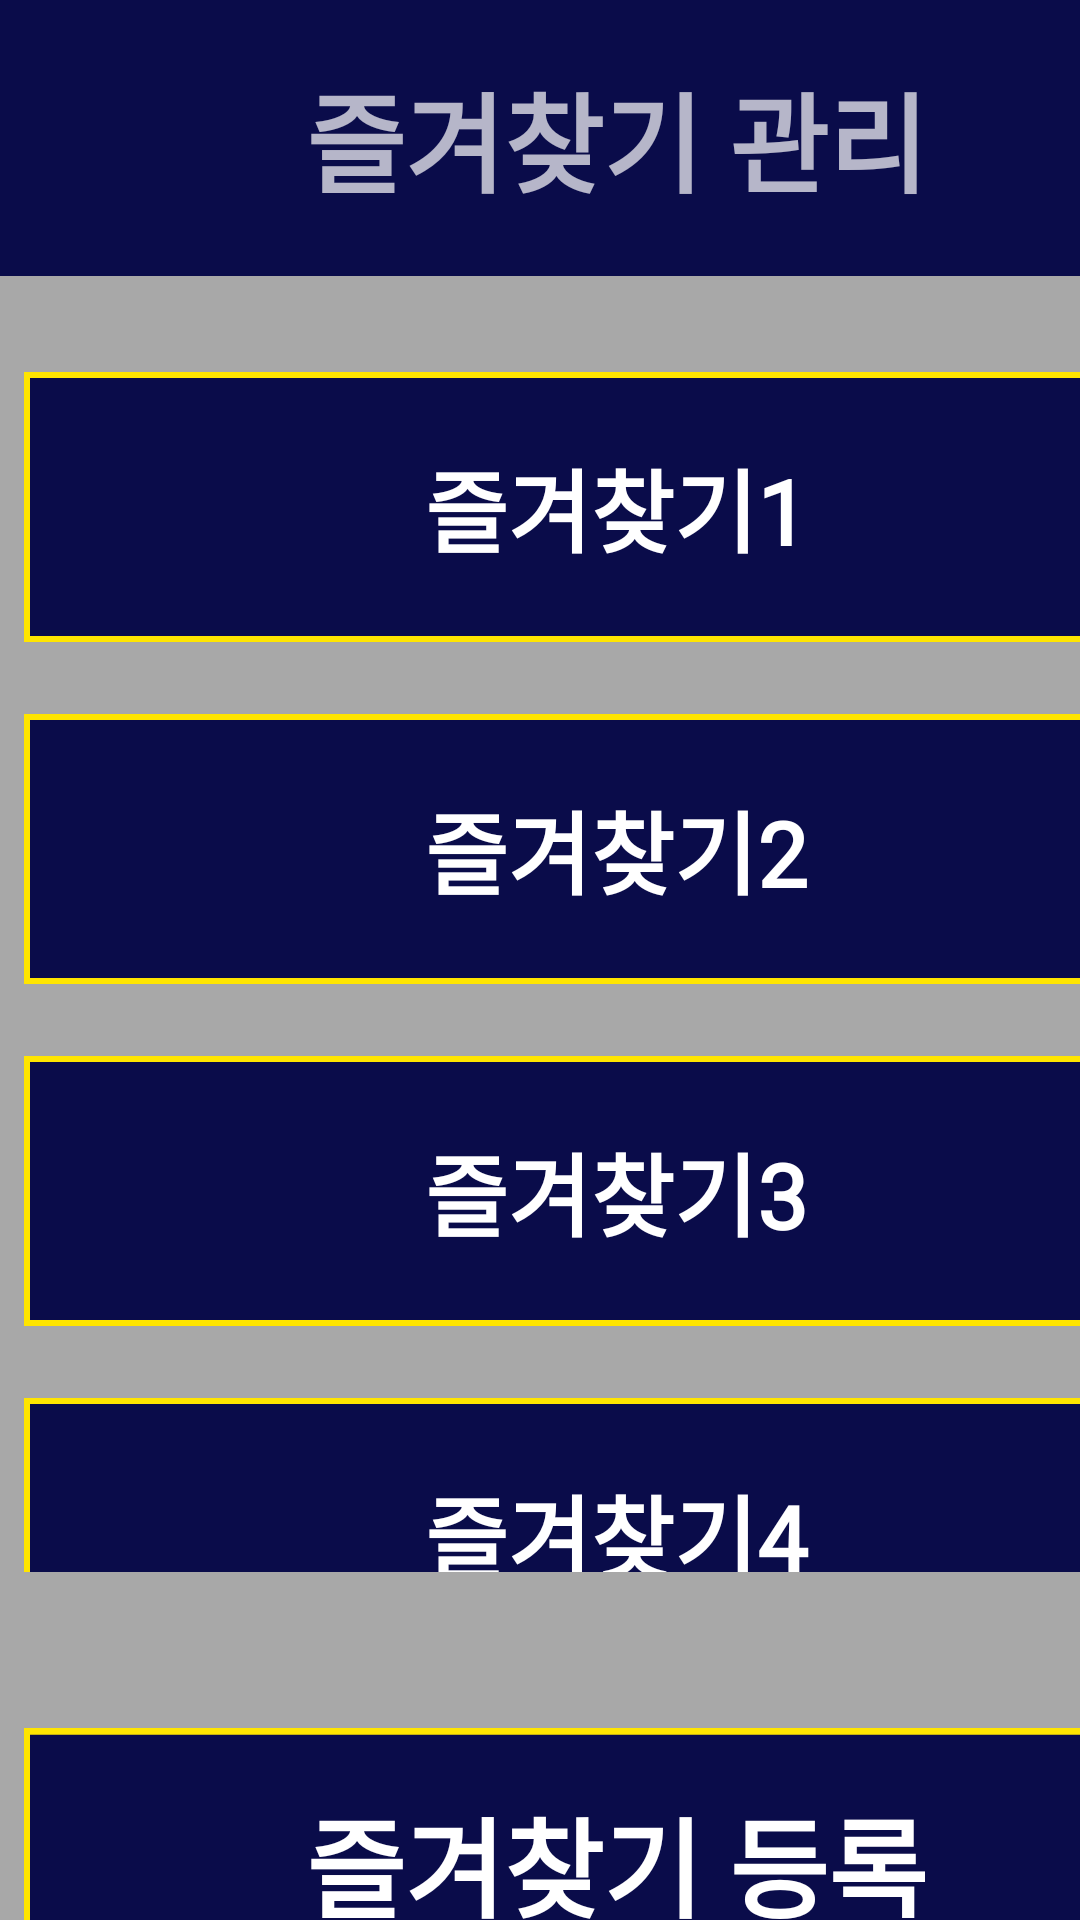

Here is an Android app screen rendered from its layout file. Give the layout XML and the strings, colors and styles it references.
<!-- AndroidManifest.xml: application theme Theme.AppCompat -->
<!-- res/layout/choose_bookmark.xml -->
<?xml version="1.0" encoding="utf-8"?>
<androidx.constraintlayout.widget.ConstraintLayout xmlns:android="http://schemas.android.com/apk/res/android"
    xmlns:app="http://schemas.android.com/apk/res-auto"
    xmlns:tools="http://schemas.android.com/tools"
    android:layout_width="match_parent"
    android:layout_height="match_parent"
    tools:context=".BookmarkActivity">

    

    <RelativeLayout
        android:id="@+id/background"
        android:layout_width="411dp"
        android:layout_height="823dp"
        android:layout_alignParentStart="true"
        android:layout_alignParentTop="true"
        android:background="@drawable/background"
        tools:ignore="MissingConstraints">

    </RelativeLayout>

    <RelativeLayout
        android:id="@+id/title_manage_bookmark"
        android:layout_width="411dp"
        android:layout_height="92dp"
        android:background="@drawable/frame_29"
        tools:ignore="MissingConstraints">

        
        <TextView
            android:id="@+id/categoryName"
            android:layout_width="wrap_content"
            android:layout_height="54dp"
            android:layout_centerHorizontal="true"
            android:layout_marginTop="19dp"
            android:gravity="center_horizontal|center_vertical"
            android:lineSpacingExtra="10sp"
            android:text="즐겨찾기 관리"
            android:textColor="@color/yellow"
            android:textSize="36sp"
            android:textStyle="bold"
            android:fontFamily="@font/inter_medium"/>
    </RelativeLayout>

    
    <ScrollView
        android:layout_width="411dp"
        android:layout_height="400dp"
        android:layout_marginTop="124dp"
        app:layout_constraintTop_toTopOf="parent"
        tools:ignore="MissingConstraints">

        <LinearLayout
            android:layout_width="wrap_content"
            android:layout_height="wrap_content"
            android:orientation="vertical">

            
            <Button
                android:id="@+id/bookmark1"
                android:layout_width="395dp"
                android:layout_height="90dp"
                android:layout_marginStart="8dp"
                android:layout_marginTop="0dp"
                android:background="@drawable/default_yellow"
                android:text="즐겨찾기1"
                android:textColor="@color/yellow"
                android:textSize="30sp"
                android:textStyle="bold"
                android:fontFamily="@font/inter_medium"/>

            
            <Button
                android:id="@+id/bookmark2"
                android:layout_width="395dp"
                android:layout_height="90dp"
                android:layout_marginStart="8dp"
                android:layout_marginTop="24dp"
                android:background="@drawable/default_yellow"
                android:text="즐겨찾기2"
                android:textColor="@color/yellow"
                android:textSize="30sp"
                android:textStyle="bold"
                android:fontFamily="@font/inter_medium"/>

            
            <Button
                android:id="@+id/bookmark3"
                android:layout_width="395dp"
                android:layout_height="90dp"
                android:layout_marginStart="8dp"
                android:layout_marginTop="24dp"
                android:background="@drawable/default_yellow"
                android:text="즐겨찾기3"
                android:textColor="@color/yellow"
                android:textSize="30sp"
                android:textStyle="bold"
                android:fontFamily="@font/inter_medium"/>

            
            <Button
                android:id="@+id/bookmark4"
                android:layout_width="395dp"
                android:layout_height="90dp"
                android:layout_marginStart="8dp"
                android:layout_marginTop="24dp"
                android:background="@drawable/default_yellow"
                android:text="즐겨찾기4"
                android:textColor="@color/yellow"
                android:textSize="30sp"
                android:textStyle="bold"
                android:fontFamily="@font/inter_medium"/>

            
            <Button
                android:id="@+id/bookmark5"
                android:layout_width="395dp"
                android:layout_height="90dp"
                android:layout_marginStart="8dp"
                android:layout_marginTop="24dp"
                android:background="@drawable/default_yellow"
                android:text="즐겨찾기5"
                android:textColor="@color/yellow"
                android:textSize="30sp"
                android:textStyle="bold"
                android:fontFamily="@font/inter_medium"/>

            
            <Button
                android:id="@+id/bookmark6"
                android:layout_width="395dp"
                android:layout_height="90dp"
                android:layout_marginStart="8dp"
                android:layout_marginTop="24dp"
                android:background="@drawable/default_yellow"
                android:text="즐겨찾기6"
                android:textColor="@color/yellow"
                android:textSize="30sp"
                android:textStyle="bold"
                android:fontFamily="@font/inter_medium"/>

            
            <Button
                android:id="@+id/bookmark7"
                android:layout_width="395dp"
                android:layout_height="90dp"
                android:layout_marginStart="8dp"
                android:layout_marginTop="24dp"
                android:background="@drawable/default_yellow"
                android:text="즐겨찾기7"
                android:textColor="@color/yellow"
                android:textSize="30sp"
                android:textStyle="bold"
                android:fontFamily="@font/inter_medium"/>

            
            <Button
                android:id="@+id/bookmark8"
                android:layout_width="395dp"
                android:layout_height="90dp"
                android:layout_marginStart="8dp"
                android:layout_marginTop="24dp"
                android:background="@drawable/default_yellow"
                android:text="즐겨찾기8"
                android:textColor="@color/yellow"
                android:textSize="30sp"
                android:textStyle="bold"
                android:fontFamily="@font/inter_medium"/>

            
            <Button
                android:id="@+id/bookmark9"
                android:layout_width="395dp"
                android:layout_height="90dp"
                android:layout_marginStart="8dp"
                android:layout_marginTop="24dp"
                android:background="@drawable/default_yellow"
                android:text="즐겨찾기9"
                android:textColor="@color/yellow"
                android:textSize="30sp"
                android:textStyle="bold"
                android:fontFamily="@font/inter_medium"/>

            
            <Button
                android:id="@+id/bookmark10"
                android:layout_width="395dp"
                android:layout_height="90dp"
                android:layout_marginStart="8dp"
                android:layout_marginTop="24dp"
                android:background="@drawable/default_yellow"
                android:text="즐겨찾기10"
                android:textColor="@color/yellow"
                android:textSize="30sp"
                android:textStyle="bold"
                android:fontFamily="@font/inter_medium"/>

        </LinearLayout>
    </ScrollView>

    
    <Button
        android:id="@+id/save_bookmark"
        android:layout_width="395dp"
        android:layout_height="90dp"
        android:layout_marginStart="8dp"
        android:layout_marginTop="576dp"
        android:background="@drawable/frame_6"
        android:text="즐겨찾기 등록"
        android:textColor="@color/yellow"
        android:textSize="36sp"
        android:textStyle="bold"
        android:fontFamily="@font/inter_medium"
        app:layout_constraintStart_toStartOf="parent"
        app:layout_constraintTop_toTopOf="parent"
        tools:ignore="MissingConstraints" />


    
    <Button
        android:id="@+id/home"
        android:layout_width="205dp"
        android:layout_height="84dp"
        android:layout_marginTop="739dp"
        android:background="@drawable/frame_31"
        android:text="홈"
        android:textColor="@color/white"
        android:textSize="36sp"
        android:textStyle="bold"
        android:fontFamily="@font/inter_medium"
        app:layout_constraintTop_toTopOf="parent"
        tools:ignore="MissingConstraints" />

    
    <Button
        android:id="@+id/previous"
        android:layout_width="205dp"
        android:layout_height="84dp"
        android:layout_marginStart="1dp"
        android:layout_marginTop="739dp"
        android:background="@drawable/frame_31"
        android:text="이전"
        android:textColor="@color/white"
        android:textSize="36sp"
        android:textStyle="bold"
        android:fontFamily="@font/inter_medium"
        app:layout_constraintLeft_toRightOf="@+id/home"
        app:layout_constraintTop_toTopOf="parent"
        tools:ignore="MissingConstraints" />


</androidx.constraintlayout.widget.ConstraintLayout>
<!-- resources referenced by this layout -->
<resources>
  <!-- drawable background (drawable) -->
  <?xml version="1.0" encoding="utf-8"?>
      <vector
          xmlns:android="http://schemas.android.com/apk/res/android"
          xmlns:aapt="http://schemas.android.com/aapt"
          android:width="411dp"
          android:height="823dp"
          android:viewportWidth="411"
          android:viewportHeight="823"
          >
  
          <group>
  
              <clip-path
                  android:pathData="M0 0H411V823H0V0Z"
                  />
  
              <path
                  android:pathData="M0 0V823H411V0"
                  android:fillColor="#A8A8A8"
                  />
  
          </group>
  
      </vector>
  <!-- drawable default_yellow (drawable) -->
  <?xml version="1.0" encoding="utf-8"?>
      <vector
          xmlns:android="http://schemas.android.com/apk/res/android"
          xmlns:aapt="http://schemas.android.com/aapt"
          android:width="395dp"
          android:height="90dp"
          android:viewportWidth="395"
          android:viewportHeight="90"
          >
  
          <group>
  
              <clip-path
                  android:pathData="M0 0H395V90H0V0Z"
                  />
  
              <path
                  android:fillColor="#0A0C4A"
                  android:pathData="M0 0V90H395V0"
                  />
  
              <path
                  android:pathData="M0 0H395V90H0V0Z"
                  android:strokeWidth="4"
                  android:strokeColor="#FFE500"
                  />
  
          </group>
  
      </vector>
  <!-- drawable frame_29 (drawable) -->
  <?xml version="1.0" encoding="utf-8"?>
  
  <vector
      xmlns:android="http://schemas.android.com/apk/res/android"
      xmlns:aapt="http://schemas.android.com/aapt"
      android:width="411dp"
      android:height="92dp"
      android:viewportWidth="411"
      android:viewportHeight="92"
      >
  
      <group>
  
          <clip-path
              android:pathData="M0 0H411V92H0V0Z"
              />
  
          <path
              android:pathData="M0 0V92H411V0"
              android:fillColor="#0A0C4A"
              />
  
      </group>
  
  </vector>
  <!-- drawable frame_31 (drawable) -->
  <?xml version="1.0" encoding="utf-8"?>
  
  <vector
      xmlns:android="http://schemas.android.com/apk/res/android"
      xmlns:aapt="http://schemas.android.com/aapt"
      android:width="205dp"
      android:height="84dp"
      android:viewportWidth="205"
      android:viewportHeight="84"
      >
  
      <group>
  
          <clip-path
              android:pathData="M0 0H205V84H0V0Z"
              />
  
          <path
              android:pathData="M0 0V84H205V0"
              android:fillColor="#0A0C4A"
              />
  
          <path
              android:pathData="M0 0H205V84H0V0Z"
              android:strokeWidth="4"
              android:strokeColor="#FFFFFF"
              />
  
      </group>
  
  </vector>
  <!-- drawable frame_6 (drawable) -->
  <?xml version="1.0" encoding="utf-8"?>
  
  <vector
      xmlns:android="http://schemas.android.com/apk/res/android"
      xmlns:aapt="http://schemas.android.com/aapt"
      android:width="395dp"
      android:height="80dp"
      android:viewportWidth="395"
      android:viewportHeight="80"
      >
  
      <group>
  
          <clip-path
              android:pathData="M0 0H395V80H0V0Z"
              />
  
          <path
              android:pathData="M0 0V80H395V0"
              android:fillColor="#0A0C4A"
              />
  
          <path
              android:pathData="M0 0H395V80H0V0Z"
              android:strokeWidth="4"
              android:strokeColor="#FFE500"
              />
  
      </group>
  
  </vector>
  <!-- not gathered from this repository: default colours our renderer supplied (Android Studio template values) -->
  <color name="white">#FFFFFFFF</color>
</resources>
